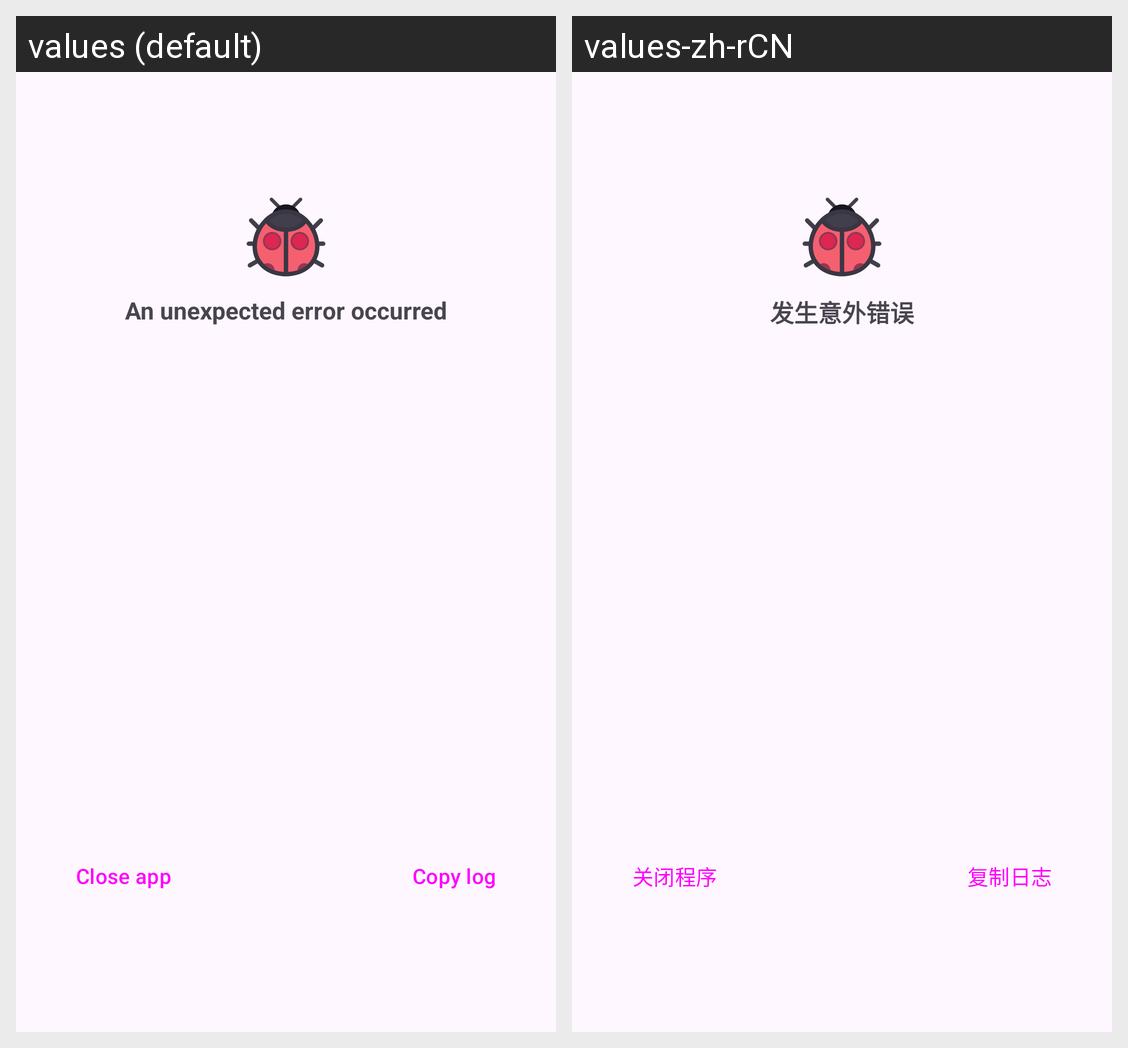

Locale-by-locale string values for the Android screen shown in this grid:
Android screen res/layout/activity_crash_error.xml rendered under 2 locales, left to right: values (default), values-zh-rCN. Device: Nexus 5 (rendered at 1080×1920; each locale shown at half size, 540×960, under a caption strip naming it); theme AppTheme.
Strings drawn on this screen, with the default value and each locale's value (text and hints the layout hard-codes, and strings that could not be matched under every locale, appear in the picture but are not listed):

error_occurred_explanation
  values: An unexpected error occurred
  values-zh-rCN: 发生意外错误

close_app
  values: Close app
  values-zh-rCN: 关闭程序

error_details_copy
  values: Copy log
  values-zh-rCN: 复制日志
